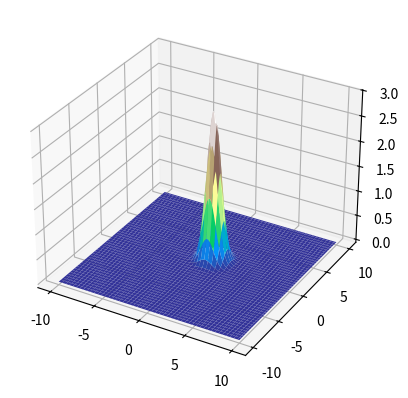

The matplotlib source for this figure:
import numpy as np
import matplotlib.pyplot as plt
from mpl_toolkits.mplot3d import Axes3D

# 1.1 三维地图构建
def mountain_terrain(x, y, z0=0, M=3, h=np.ones(3), xm=np.ones(3), ym=np.ones(3), smx=np.ones(3), smy=np.ones(3)):
    terrain = z0
    for m in range(M):
        terrain += h[m] * np.exp(-((x - xm[m]) / smx[m])**2 - ((y - ym[m]) / smy[m])**2)
    return terrain

# 生成网格数据
x = np.linspace(-10, 10, 100)
y = np.linspace(-10, 10, 100)
X, Y = np.meshgrid(x, y)
Z = mountain_terrain(X, Y)

# 绘制三维地图
fig = plt.figure()
ax = fig.add_subplot(111, projection='3d')
ax.plot_surface(X, Y, Z, cmap='terrain')
plt.show()

# 1.2 无人机集群约束与目标函数建立

# 1.2.1 航程约束
def route_length_cost(path):
    d = len(path)
    l = [np.linalg.norm(path[i + 1] - path[i]) for i in range(d - 1)]
    T1 = np.sum(l)
    return T1

# 1.2.2 飞行高度约束
def flight_height_cost(path, terrain_function):
    D1 = 0
    C0 = 100
    for point in path:
        x, y, h = point
        z = terrain_function(x, y)
        if h <= z:
            D1 += (z - h) * C0
    return D1

# 1.2.3 惯性距离约束
def inertia_distance_cost(path, Lmin):
    D2 = 0
    C0 = 100
    for i in range(1, len(path)):
        L = np.linalg.norm(path[i] - path[i - 1])
        if L < Lmin:
            D2 += C0
    return D2

# 1.2.4 俯仰角约束
def pitch_angle_cost(path, max_theta):
    D3 = 0
    C0 = 100
    for i in range(1, len(path)):
        zi, xi, yi = path[i]
        zi_1, xi_1, yi_1 = path[i - 1]
        if zi != zi_1:
            theta = np.arctan(np.abs(zi - zi_1) / np.sqrt((xi - xi_1)**2 + (yi - yi_1)**2))
            if theta >= max_theta:
                D3 += C0
    return D3

# 1.2.5 多无人机协同约束
def multi_drone_collision_cost(paths, dmin):
    T3 = 0
    C0 = 100
    num_drones = len(paths)
    for i in range(num_drones):
        for j in range(i + 1, num_drones):
            for k in range(len(paths[i])):
                dij = np.linalg.norm(paths[i][k] - paths[j][k])
                if dij < dmin:
                    T3 += C0
    return T3

# 1.2.6 目标函数建立
def objective_function(paths, terrain_function, Lmin, max_theta, dmin, omega1=0.4, omega2=0.3, omega3=0.3):
    T1 = sum([route_length_cost(path) for path in paths])
    T2 = sum([flight_height_cost(path, terrain_function) + inertia_distance_cost(path, Lmin) + pitch_angle_cost(path, max_theta) for path in paths])
    T3 = multi_drone_collision_cost(paths, dmin)
    f = omega1 * T1 + omega2 * T2 + omega3 * T3
    return f

# 假设有两架无人机的路径
path1 = np.array([[0, 0, 10], [1, 1, 11], [2, 2, 12]])
path2 = np.array([[0, 1, 10], [1, 2, 11], [2, 3, 12]])
paths = [path1, path2]

# 参数设置
Lmin = 1
max_theta = np.pi / 4
dmin = 2

# 计算目标函数值
f = objective_function(paths, mountain_terrain, Lmin, max_theta, dmin)
print(f"目标函数值: {f}")
